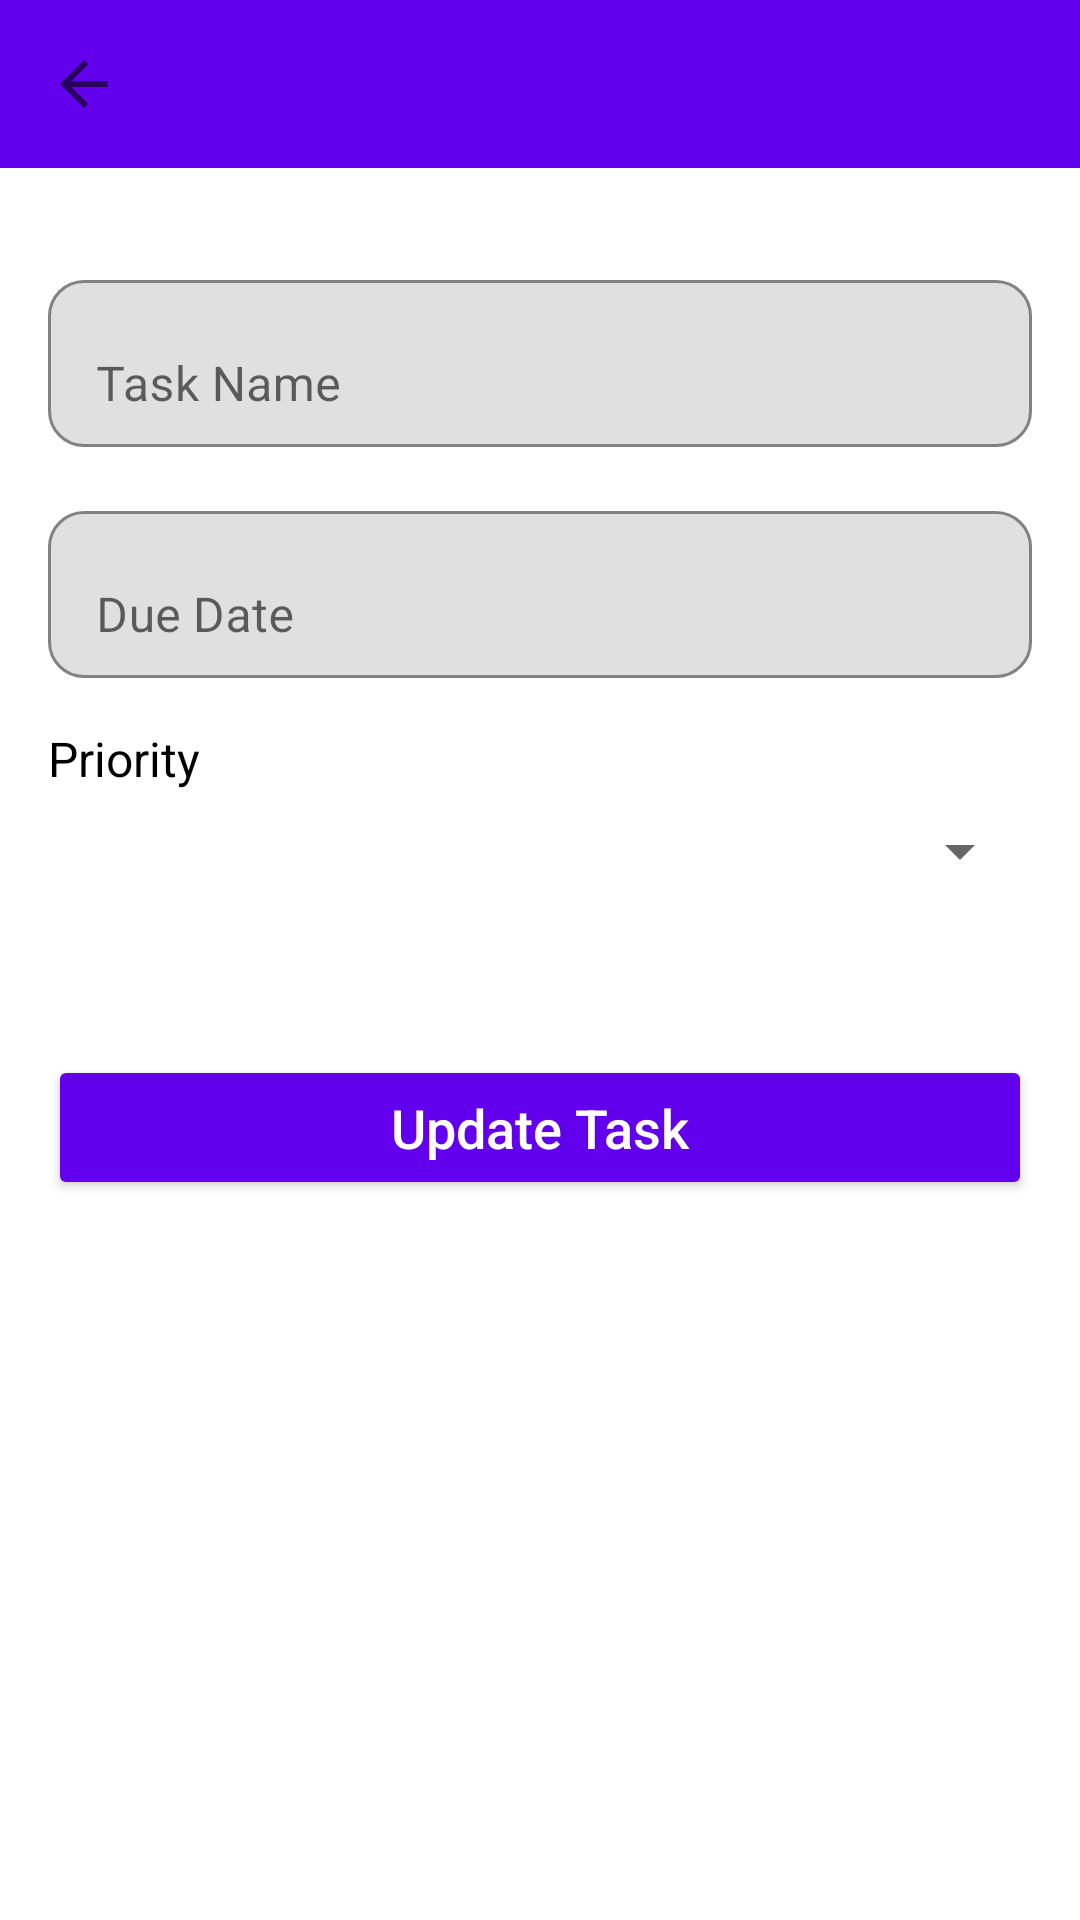

Layout XML and referenced resources for this Android screen:
<!-- AndroidManifest.xml: application theme Theme.TaskManager -->
<!-- res/layout/activity_edit_task.xml -->
<?xml version="1.0" encoding="utf-8"?>
<LinearLayout xmlns:android="http://schemas.android.com/apk/res/android"
    xmlns:app="http://schemas.android.com/apk/res-auto"
    android:orientation="vertical"
    android:layout_width="match_parent"
    android:layout_height="match_parent"
    android:background="@color/white">

    
    <com.google.android.material.appbar.MaterialToolbar
        android:id="@+id/toolbarUpdateTask"
        android:layout_width="match_parent"
        android:layout_height="?attr/actionBarSize"
        android:background="?attr/colorPrimary"
        android:title="Update Task"
        android:titleTextColor="@android:color/white"
        app:titleCentered="true"
        app:navigationIcon="?attr/homeAsUpIndicator" />

    
    <ScrollView
        android:layout_width="match_parent"
        android:layout_height="match_parent"
        android:padding="16dp">

        <LinearLayout
            android:orientation="vertical"
            android:layout_width="match_parent"
            android:layout_height="wrap_content">

            
            <com.google.android.material.textfield.TextInputLayout
                android:layout_width="match_parent"
                android:layout_height="wrap_content"
                android:layout_marginBottom="16dp"
                android:layout_marginTop="16dp"
                app:boxBackgroundMode="outline"
                app:boxCornerRadiusTopStart="12dp"
                app:boxCornerRadiusTopEnd="12dp"
                app:boxCornerRadiusBottomStart="12dp"
                app:boxCornerRadiusBottomEnd="12dp">

                <com.google.android.material.textfield.TextInputEditText
                    android:id="@+id/editTextTaskName"
                    android:layout_width="match_parent"
                    android:layout_height="wrap_content"
                    android:hint="Task Name"
                    android:inputType="textPersonName" />
            </com.google.android.material.textfield.TextInputLayout>

            
            <com.google.android.material.textfield.TextInputLayout
                android:layout_width="match_parent"
                android:layout_height="wrap_content"
                android:layout_marginBottom="16dp"
                app:boxBackgroundMode="outline"
                app:boxCornerRadiusTopStart="12dp"
                app:boxCornerRadiusTopEnd="12dp"
                app:boxCornerRadiusBottomStart="12dp"
                app:boxCornerRadiusBottomEnd="12dp">

                <com.google.android.material.textfield.TextInputEditText
                    android:id="@+id/editTextDueDate"
                    android:layout_width="match_parent"
                    android:layout_height="wrap_content"
                    android:hint="Due Date"
                    android:focusable="false"
                    android:clickable="true"
                    android:inputType="none" />
            </com.google.android.material.textfield.TextInputLayout>

            
            <TextView
                android:layout_width="wrap_content"
                android:layout_height="wrap_content"
                android:text="Priority"
                android:textSize="16sp"
                android:textColor="@color/black"
                android:layout_marginBottom="8dp" />

            
            <Spinner
                android:id="@+id/spinnerPriority"
                android:layout_width="match_parent"
                android:layout_height="wrap_content"
                android:layout_marginBottom="24dp" />

            
            <Button
                android:id="@+id/buttonUpdate"
                android:layout_width="match_parent"
                android:layout_height="wrap_content"
                android:text="Update Task"
                android:textAllCaps="false"
                android:textSize="18sp"
                android:textColor="@android:color/white"
                android:backgroundTint="?attr/colorPrimary"
                android:layout_marginTop="32dp"
                android:padding="12dp" />

        </LinearLayout>

    </ScrollView>

</LinearLayout>
<!-- resources referenced by this layout -->
<resources>
  <style name="Theme.TaskManager" parent="Theme.MaterialComponents.DayNight.DarkActionBar">
          
          <item name="colorPrimary">@color/purple_500</item>
          <item name="colorPrimaryVariant">@color/purple_700</item>
          <item name="colorSecondary">@color/teal_200</item>
          
      </style>
  <!-- not gathered from this repository: default colours our renderer supplied (Android Studio template values) -->
  <color name="purple_500">#FF6200EE</color>
  <color name="purple_700">#FF3700B3</color>
  <color name="teal_200">#FF03DAC5</color>
  <color name="black">#FF000000</color>
  <color name="white">#FFFFFFFF</color>
</resources>
